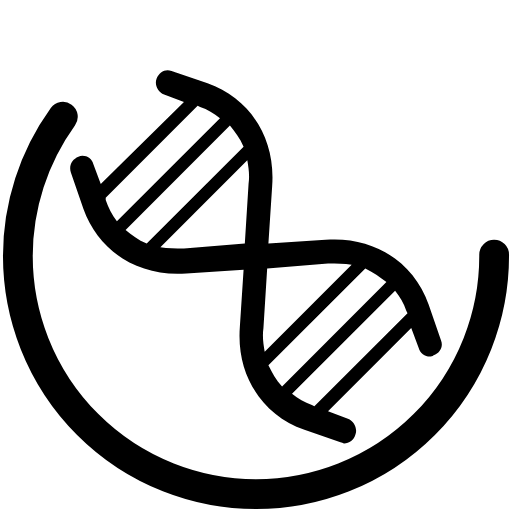
t = 0.00 s
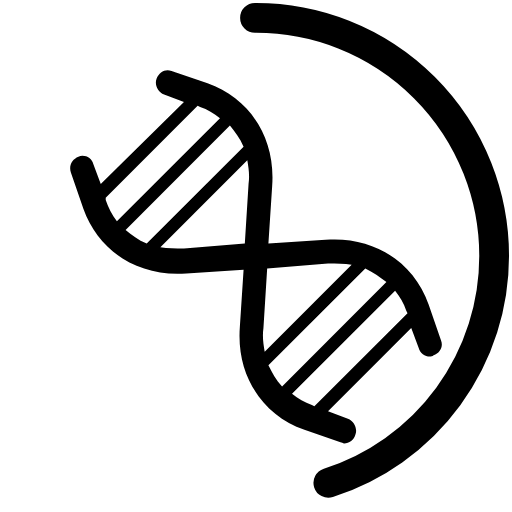
t = 0.50 s
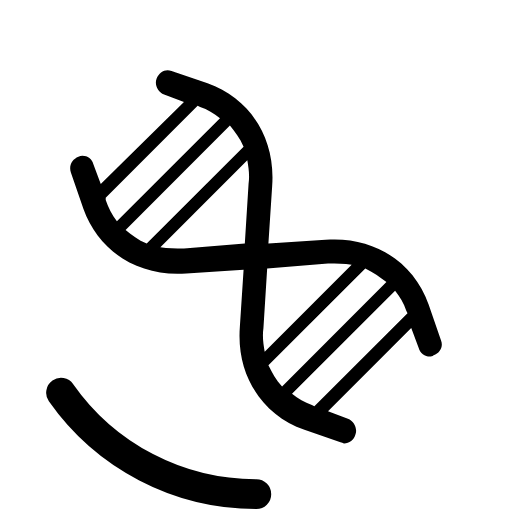
t = 1.50 s
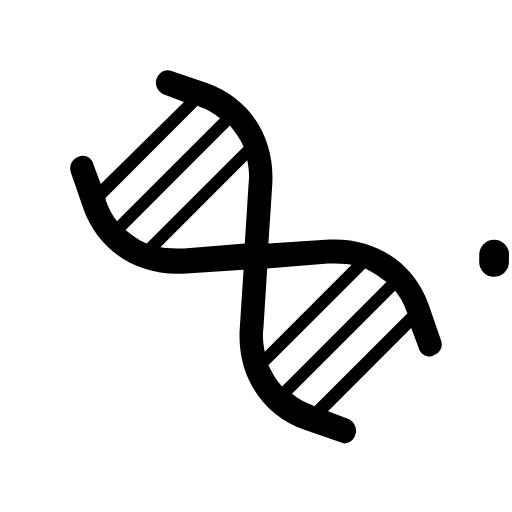
t = 2.00 s
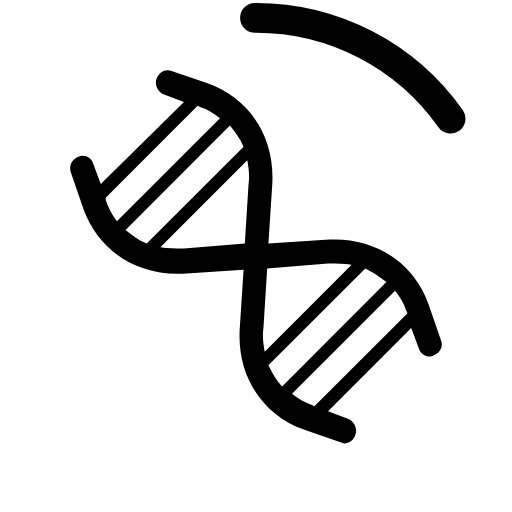
t = 2.50 s
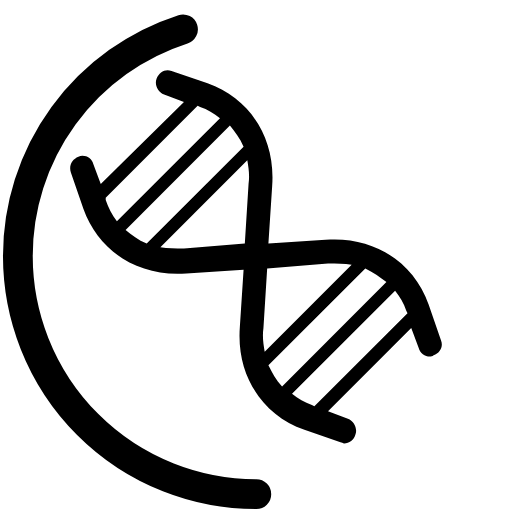
t = 3.50 s

The animated SVG that drew these frames (rendered in a browser with its animation timeline set to each time). Animation: 2 SMIL elements (animate=2); one cycle of 4.00 s, repeats indefinitely.

<svg xmlns="http://www.w3.org/2000/svg" xmlns:xlink="http://www.w3.org/1999/xlink" version="1.1" width="128" height="128" viewBox="7 7 86 86">
<circle cx="50" cy="50" r="40" stroke="#000000" fill="none" stroke-width="5" stroke-linecap="round">
<animate attributeName="stroke-dashoffset" dur="4s" repeatCount="indefinite" values="0;502"></animate>
 <animate attributeName="stroke-dasharray" dur="4s" repeatCount="indefinite" values="150.6 100.4;1 250;150.6 100.4"></animate>

  </circle>  <defs>
    <mask id="mask">
      <path fill="#FFFFFF" stroke="none" d=" M 82.2 82.15 Q 95.5 68.85 95.5 49.95 95.5 31.1 82.2 17.8 68.85 4.5 50 4.5 31.15 4.5 17.8 17.8 4.5 31.1 4.5 49.95 4.5 68.85 17.8 82.15 31.15 95.45 50 95.45 68.85 95.45 82.2 82.15 Z"></path>
    </mask>
    <g transform="scale(3.311258) translate(0.10000485181808472 0.10000000149011612)" id="picture">
      <path d="M29.9 21.8l-1-2.9c-1.2-3.4-4.4-5.5-8.3-5.2L16 14l.3-4.6c.3-3.9-1.8-7.1-5.2-8.3L8.2.1c-.5-.2-1 .1-1.2.6s.1 1.1.6 1.3l1.6.6-6.7 6.6-.6-1.6c-.1-.5-.7-.8-1.2-.6s-.8.7-.6 1.3l1 2.9c1.2 3.4 4.4 5.5 8.3 5.2l4.6-.3-.3 4.6c-.3 3.9 1.8 7.1 5.2 8.3l2.9 1c.1 0 .2.1.3.1.4 0 .8-.3.9-.7.2-.5-.1-1.1-.6-1.3l-1.6-.6 6.7-6.7.6 1.6c.1.4.5.7.9.7.1 0 .2 0 .3-.1.5-.2.8-.7.6-1.2zm-4.4-4.7l-8.4 8.4c-.5-.5-.8-1.1-1.1-1.7l7.8-7.8c.6.3 1.2.7 1.7 1.1zM2.9 10.5v-.2l7.4-7.4.2.1c.6.2 1.1.5 1.6.9l-8.3 8.3c-.4-.5-.7-1.1-.9-1.7zm1.6 2.4l8.4-8.4c.4.5.8 1 1.1 1.7L6.2 14c-.7-.3-1.2-.7-1.7-1.1zm4.7 1.5c-.7 0-1.3 0-1.9-.1l7-7c.1.6.2 1.2.1 1.9l-.3 4.8-4.9.4zm11.6 1.2c.7 0 1.3 0 1.9.1l-7 7c-.1-.6-.2-1.2-.1-1.9l.3-4.8 4.9-.4zm-1.1 11.5l-.2-.1c-.6-.2-1.1-.5-1.6-.9l8.3-8.3c.4.5.7 1 .9 1.6l.1.2-7.5 7.5z"></path>
    </g>
  </defs>
  <g mask="url(#mask)">
    <g transform="translate(50 50) scale(0.63) translate(-50 -50)">
      <use xlink:href="#picture" fill="#000000"></use>
    </g>
  </g>
</svg>
